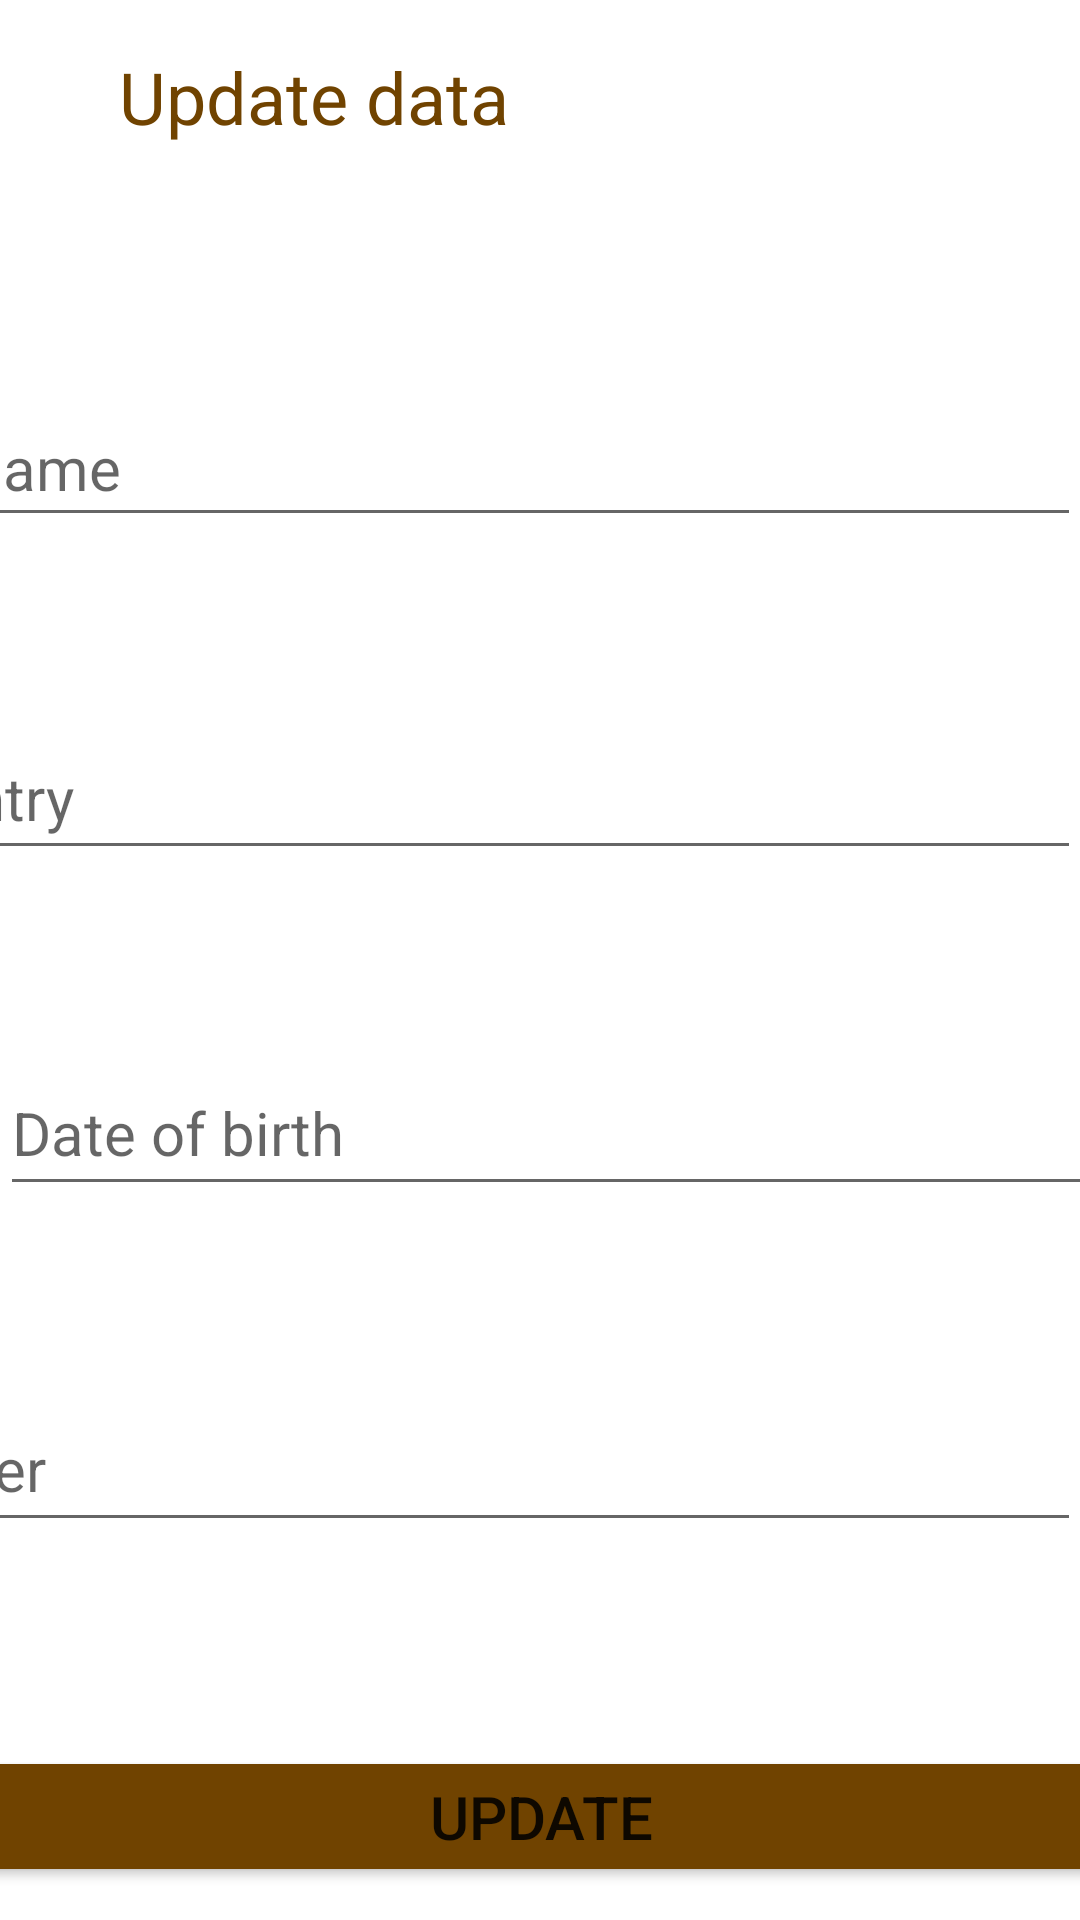

Here is an Android app screen rendered from its layout file. Give the layout XML and the strings, colors and styles it references.
<!-- AndroidManifest.xml: application theme Theme.DBtp2 -->
<!-- res/layout/activity_update.xml -->
<?xml version="1.0" encoding="utf-8"?>
<androidx.constraintlayout.widget.ConstraintLayout xmlns:android="http://schemas.android.com/apk/res/android"
    xmlns:app="http://schemas.android.com/apk/res-auto"
    xmlns:tools="http://schemas.android.com/tools"
    android:layout_width="match_parent"
    android:layout_height="match_parent"
    android:background="@drawable/wallpaper"
    tools:context=".ActivityUpdate">

    <EditText
        android:id="@+id/et_country"
        android:layout_width="409dp"
        android:layout_height="51dp"
        android:layout_marginTop="60dp"
        android:ems="10"
        android:hint="@string/et_country"
        android:inputType="textPersonName"
        android:textColor="@color/Brun"
        android:textSize="20sp"
        app:layout_constraintEnd_toEndOf="parent"
        app:layout_constraintHorizontal_bias="1.0"
        app:layout_constraintStart_toStartOf="parent"
        app:layout_constraintTop_toBottomOf="@+id/et_nomComplet3" />

    <EditText
        android:id="@+id/et_nomComplet3"
        android:layout_width="411dp"
        android:layout_height="49dp"
        android:layout_marginTop="72dp"
        android:ems="10"
        android:hint="@string/et_nomComplet"
        android:inputType="textPersonName"
        android:textColor="@color/Brun"
        android:textSize="20sp"
        app:layout_constraintEnd_toEndOf="parent"
        app:layout_constraintHorizontal_bias="1.0"
        app:layout_constraintStart_toStartOf="parent"
        app:layout_constraintTop_toBottomOf="@+id/tv_maj" />

    <EditText
        android:id="@+id/et_gender"
        android:layout_width="413dp"
        android:layout_height="52dp"
        android:layout_marginTop="60dp"
        android:ems="10"
        android:hint="@string/et_gender"
        android:inputType="textPersonName"
        android:textColor="@color/Brun"
        android:textSize="20sp"
        app:layout_constraintEnd_toEndOf="parent"
        app:layout_constraintHorizontal_bias="1.0"
        app:layout_constraintStart_toStartOf="parent"
        app:layout_constraintTop_toBottomOf="@+id/et_birthDate3" />

    <EditText
        android:id="@+id/et_birthDate3"
        android:layout_width="416dp"
        android:layout_height="52dp"
        android:layout_marginTop="60dp"
        android:ems="10"
        android:hint="@string/et_birthDate"
        android:inputType="time"
        android:textColor="@color/Brun"
        android:textSize="20sp"
        app:layout_constraintStart_toStartOf="parent"
        app:layout_constraintTop_toBottomOf="@+id/et_country" />

    <TextView
        android:id="@+id/tv_maj"
        android:layout_width="281dp"
        android:layout_height="42dp"
        android:layout_marginTop="16dp"
        android:text="@string/tv_maj1"
        android:textColor="@color/Brun"
        android:textSize="24sp"
        app:layout_constraintEnd_toEndOf="parent"
        app:layout_constraintStart_toStartOf="parent"
        app:layout_constraintTop_toTopOf="parent" />

    <Button
        android:id="@+id/btn_oupdate2"
        android:layout_width="417dp"
        android:layout_height="47dp"
        android:layout_marginTop="68dp"
        android:backgroundTint="@color/Brun"
        android:text="@string/btn_oupdate2"
        android:textSize="20sp"
        app:layout_constraintEnd_toEndOf="parent"
        app:layout_constraintStart_toStartOf="parent"
        app:layout_constraintTop_toBottomOf="@+id/et_gender" />

</androidx.constraintlayout.widget.ConstraintLayout>
<!-- resources referenced by this layout -->
<resources>
  <color name="Brun">#704300</color>
  <string name="btn_oupdate2">UPDATE</string>
  <string name="et_birthDate">Date of birth</string>
  <string name="et_country">Country</string>
  <string name="et_gender">Gender</string>
  <string name="et_nomComplet">Full name</string>
  <string name="tv_maj1">Update data</string>
  <style name="Theme.DBtp2" parent="Theme.MaterialComponents.DayNight.DarkActionBar">
          
          <item name="colorPrimary">@color/purple_500</item>
          <item name="colorPrimaryVariant">@color/purple_700</item>
          <item name="colorOnPrimary">@color/white</item>
          
          <item name="colorSecondary">@color/teal_200</item>
          <item name="colorSecondaryVariant">@color/teal_700</item>
          <item name="colorOnSecondary">@color/black</item>
          
          <item name="android:statusBarColor" tools:targetApi="l">?attr/colorPrimaryVariant</item>
          
      </style>
  <color name="purple_500">#FF6200EE</color>
  <color name="purple_700">#FF3700B3</color>
  <color name="white">#FFFFFFFF</color>
  <color name="teal_200">#FF03DAC5</color>
  <color name="teal_700">#FF018786</color>
  <color name="black">#FF000000</color>
</resources>
